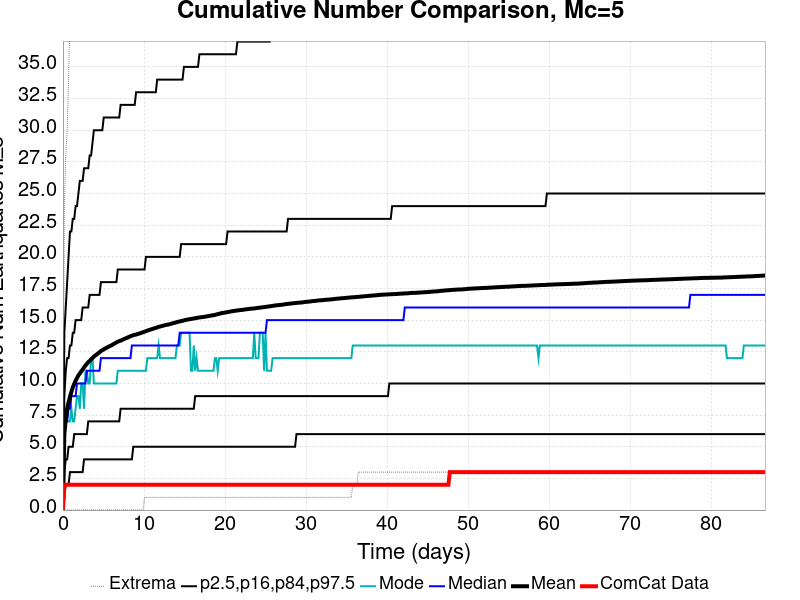

The file beside this chart, header and first rows:
Time (days), ComCat Data, Simulation Mean, Simulation Median, Simulation Mode, Simulation Minimum, Simulation Maximum, 2.5 %-ile, 16 %-ile, 84 %-ile, 97.5 %-ile
0.0, 0.0, 0.0, 0.0, 0.0, 0.0, 0.0, 0.0, 0.0, 0.0, 0.0
0.1736, 2.0, 5.986, 6.0, 6.0, 0.0, 24.0, 1.0, 3.0, 9.0, 14.0
0.3472, 2.0, 7.177, 7.0, 7.0, 0.0, 28.0, 2.0, 4.0, 11.0, 16.0
0.5208, 2.0, 8.023, 7.0, 7.0, 0.0, 30.0, 2.0, 4.0, 12.0, 18.0
0.6945, 2.0, 8.51, 8.0, 7.0, 0.0, 34.0, 2.0, 5.0, 12.0, 20.0
0.8681, 2.0, 8.955, 8.0, 7.0, 0.0, 39.0, 3.0, 5.0, 13.0, 22.0
1.042, 2.0, 9.329, 9.0, 8.0, 0.0, 39.0, 3.0, 5.0, 13.0, 22.0
1.215, 2.0, 9.69, 9.0, 7.0, 0.0, 39.0, 3.0, 5.0, 14.0, 23.0
1.389, 2.0, 9.957, 9.0, 7.0, 0.0, 40.0, 3.0, 6.0, 14.0, 23.0
1.563, 2.0, 10.22, 9.0, 8.0, 0.0, 42.0, 3.0, 6.0, 15.0, 24.0
1.736, 2.0, 10.43, 10.0, 9.0, 0.0, 44.0, 3.0, 6.0, 15.0, 24.0
1.91, 2.0, 10.64, 10.0, 9.0, 0.0, 44.0, 3.0, 6.0, 15.0, 25.0
2.083, 2.0, 10.79, 10.0, 8.0, 0.0, 47.0, 3.0, 6.0, 15.0, 26.0
2.257, 2.0, 10.95, 10.0, 10.0, 0.0, 47.0, 3.0, 6.0, 15.0, 26.0
2.431, 2.0, 11.1, 10.0, 10.0, 0.0, 49.0, 3.0, 6.0, 16.0, 26.0
2.604, 2.0, 11.26, 10.0, 8.0, 0.0, 49.0, 4.0, 6.0, 16.0, 27.0
2.778, 2.0, 11.41, 10.0, 11.0, 0.0, 49.0, 4.0, 6.0, 16.0, 27.0
2.951, 2.0, 11.55, 11.0, 11.0, 0.0, 49.0, 4.0, 6.0, 16.0, 27.0
3.125, 2.0, 11.68, 11.0, 10.0, 0.0, 49.0, 4.0, 7.0, 16.0, 27.0
3.299, 2.0, 11.79, 11.0, 10.0, 0.0, 49.0, 4.0, 7.0, 17.0, 28.0
3.472, 2.0, 11.89, 11.0, 12.0, 0.0, 49.0, 4.0, 7.0, 17.0, 28.0
3.646, 2.0, 12.01, 11.0, 12.0, 0.0, 49.0, 4.0, 7.0, 17.0, 29.0
3.82, 2.0, 12.12, 11.0, 10.0, 0.0, 49.0, 4.0, 7.0, 17.0, 30.0
3.993, 2.0, 12.21, 11.0, 10.0, 0.0, 49.0, 4.0, 7.0, 17.0, 30.0
4.167, 2.0, 12.29, 11.0, 10.0, 0.0, 49.0, 4.0, 7.0, 17.0, 30.0
4.34, 2.0, 12.37, 11.0, 10.0, 0.0, 49.0, 4.0, 7.0, 17.0, 30.0
4.514, 2.0, 12.46, 11.0, 10.0, 0.0, 49.0, 4.0, 7.0, 17.0, 30.0
4.688, 2.0, 12.56, 12.0, 10.0, 0.0, 50.0, 4.0, 7.0, 18.0, 30.0
4.861, 2.0, 12.63, 12.0, 10.0, 0.0, 50.0, 4.0, 7.0, 18.0, 30.0
5.035, 2.0, 12.69, 12.0, 10.0, 0.0, 50.0, 4.0, 7.0, 18.0, 31.0
5.208, 2.0, 12.76, 12.0, 10.0, 0.0, 50.0, 4.0, 7.0, 18.0, 31.0
5.382, 2.0, 12.82, 12.0, 10.0, 0.0, 50.0, 4.0, 7.0, 18.0, 31.0
5.556, 2.0, 12.88, 12.0, 10.0, 0.0, 50.0, 4.0, 7.0, 18.0, 31.0
5.729, 2.0, 12.94, 12.0, 10.0, 0.0, 51.0, 4.0, 7.0, 18.0, 31.0
5.903, 2.0, 12.98, 12.0, 10.0, 0.0, 51.0, 4.0, 7.0, 18.0, 31.0
6.077, 2.0, 13.04, 12.0, 10.0, 0.0, 51.0, 4.0, 7.0, 18.0, 31.0
6.25, 2.0, 13.12, 12.0, 10.0, 0.0, 51.0, 4.0, 7.0, 18.0, 31.0
6.424, 2.0, 13.17, 12.0, 10.0, 0.0, 51.0, 4.0, 7.0, 18.0, 31.0
6.597, 2.0, 13.24, 12.0, 10.0, 0.0, 52.0, 4.0, 7.0, 18.0, 31.0
6.771, 2.0, 13.3, 12.0, 11.0, 0.0, 52.0, 4.0, 7.0, 19.0, 31.0
6.945, 2.0, 13.34, 12.0, 11.0, 0.0, 53.0, 4.0, 7.0, 19.0, 31.0
7.118, 2.0, 13.38, 12.0, 11.0, 0.0, 54.0, 4.0, 8.0, 19.0, 32.0
7.292, 2.0, 13.43, 12.0, 11.0, 0.0, 55.0, 4.0, 8.0, 19.0, 32.0
7.466, 2.0, 13.48, 12.0, 11.0, 0.0, 55.0, 4.0, 8.0, 19.0, 32.0
7.639, 2.0, 13.54, 12.0, 11.0, 0.0, 55.0, 4.0, 8.0, 19.0, 32.0
7.813, 2.0, 13.58, 12.0, 11.0, 0.0, 58.0, 4.0, 8.0, 19.0, 32.0
7.986, 2.0, 13.63, 12.0, 11.0, 0.0, 65.0, 4.0, 8.0, 19.0, 32.0
8.16, 2.0, 13.68, 12.0, 11.0, 0.0, 66.0, 4.0, 8.0, 19.0, 32.0
8.334, 2.0, 13.73, 12.0, 11.0, 0.0, 66.0, 4.0, 8.0, 19.0, 32.0
8.507, 2.0, 13.76, 13.0, 11.0, 0.0, 66.0, 4.0, 8.0, 19.0, 32.0
8.681, 2.0, 13.81, 13.0, 11.0, 0.0, 66.0, 5.0, 8.0, 19.0, 32.0
8.854, 2.0, 13.84, 13.0, 11.0, 0.0, 66.0, 5.0, 8.0, 19.0, 32.0
9.028, 2.0, 13.86, 13.0, 11.0, 0.0, 66.0, 5.0, 8.0, 19.0, 33.0
9.202, 2.0, 13.9, 13.0, 11.0, 0.0, 66.0, 5.0, 8.0, 19.0, 33.0
9.375, 2.0, 13.93, 13.0, 11.0, 0.0, 66.0, 5.0, 8.0, 19.0, 33.0
9.549, 2.0, 13.97, 13.0, 11.0, 0.0, 66.0, 5.0, 8.0, 19.0, 33.0
9.723, 2.0, 14.01, 13.0, 11.0, 0.0, 66.0, 5.0, 8.0, 19.0, 33.0
9.896, 2.0, 14.05, 13.0, 11.0, 0.0, 66.0, 5.0, 8.0, 19.0, 33.0
10.07, 2.0, 14.09, 13.0, 11.0, 1.0, 66.0, 5.0, 8.0, 19.0, 33.0
10.24, 2.0, 14.13, 13.0, 11.0, 1.0, 66.0, 5.0, 8.0, 20.0, 33.0
... 440 more rows
